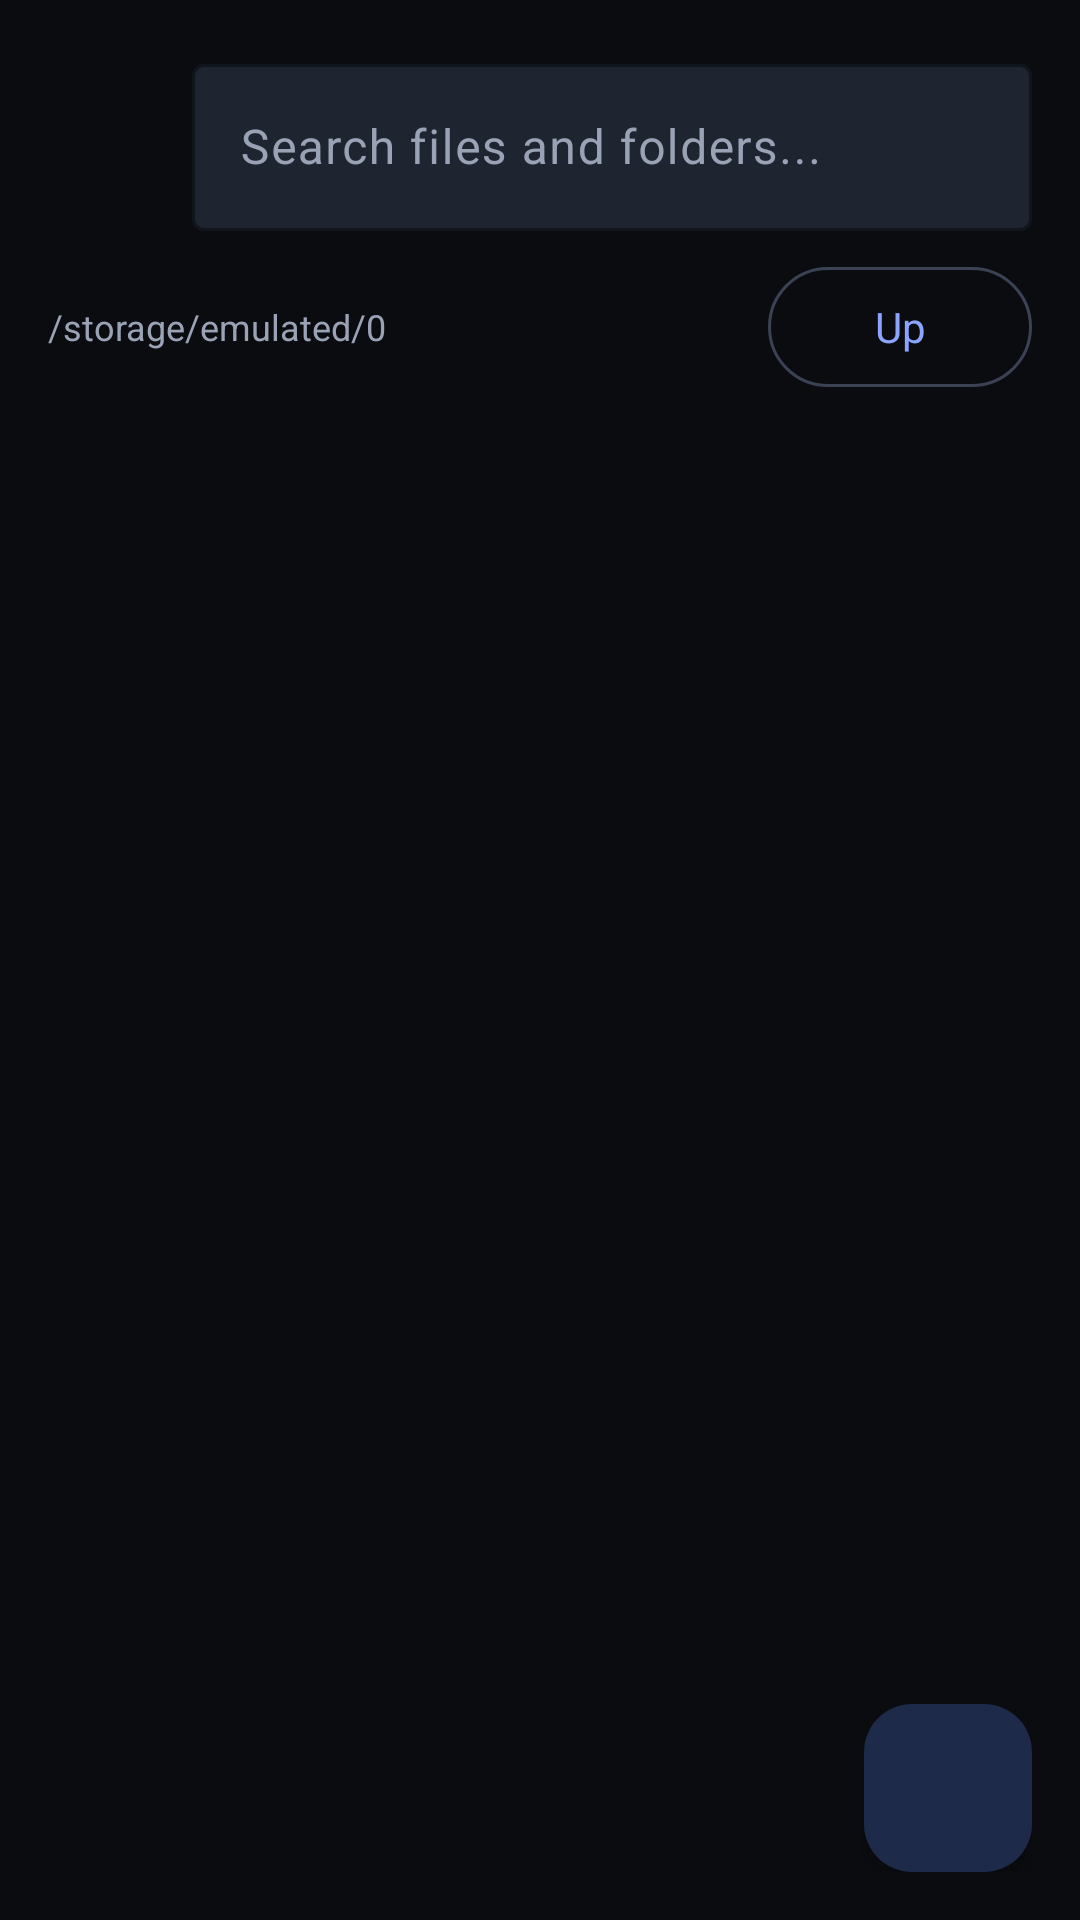

Layout XML and referenced resources for this Android screen:
<!-- AndroidManifest.xml: application theme Theme.WayDirect -->
<!-- res/layout/fragment_files.xml -->
<?xml version="1.0" encoding="utf-8"?>
<androidx.drawerlayout.widget.DrawerLayout
    xmlns:android="http://schemas.android.com/apk/res/android"
    xmlns:app="http://schemas.android.com/apk/res-auto"
    android:id="@+id/drawer_layout"
    android:layout_width="match_parent"
    android:layout_height="match_parent">

    <LinearLayout
        android:layout_width="match_parent"
        android:layout_height="match_parent"
        android:orientation="vertical"
        android:background="@color/waydirect_background">

        <LinearLayout
            android:layout_width="match_parent"
            android:layout_height="wrap_content"
            android:orientation="horizontal"
            android:paddingHorizontal="@dimen/spacing_md"
            android:paddingTop="@dimen/spacing_md"
            android:paddingBottom="@dimen/spacing_sm"
            android:gravity="center_vertical">

            <ImageButton
                android:id="@+id/btn_open_drawer"
                android:layout_width="40dp"
                android:layout_height="40dp"
                android:background="?attr/selectableItemBackgroundBorderless"
                android:src="@drawable/ic_action_more"
                android:contentDescription="@string/btn_open_drawer_desc"
                app:tint="@color/waydirect_text_primary" />

            <com.google.android.material.textfield.TextInputLayout
                android:id="@+id/search_layout"
                android:layout_width="0dp"
                android:layout_height="wrap_content"
                android:layout_weight="1"
                android:layout_marginStart="@dimen/spacing_sm"
                android:hint="@string/search_layout_hint"
                style="@style/Widget.Material3.TextInputLayout.OutlinedBox"
                app:boxBackgroundColor="@color/waydirect_surface_variant"
                app:boxStrokeColor="@color/waydirect_outline_variant"
                app:hintTextColor="@color/waydirect_text_secondary"
                app:startIconDrawable="@drawable/ic_action_search">

                <com.google.android.material.textfield.TextInputEditText
                    android:id="@+id/search_input"
                    android:layout_width="match_parent"
                    android:layout_height="wrap_content"
                    android:maxLines="1"
                    android:inputType="text"
                    android:imeOptions="actionSearch"
                    android:textColor="@color/waydirect_text_primary"
                    android:textColorHint="@color/waydirect_text_secondary" />
            </com.google.android.material.textfield.TextInputLayout>
        </LinearLayout>

        <LinearLayout
            android:layout_width="match_parent"
            android:layout_height="wrap_content"
            android:orientation="horizontal"
            android:gravity="center_vertical"
            android:paddingHorizontal="@dimen/spacing_md"
            android:paddingBottom="@dimen/spacing_sm">

            <TextView
                android:id="@+id/current_path"
                android:layout_width="0dp"
                android:layout_height="wrap_content"
                android:layout_weight="1"
                android:text="@string/current_path"
                android:textColor="@color/waydirect_text_secondary"
                android:textSize="12sp"
                android:maxLines="1"
                android:ellipsize="start" />

            <com.google.android.material.button.MaterialButton
                android:id="@+id/btn_files_up"
                style="@style/Widget.Material3.Button.OutlinedButton"
                android:layout_width="wrap_content"
                android:layout_height="wrap_content"
                android:layout_marginStart="@dimen/spacing_sm"
                android:text="@string/btn_files_up"
                app:icon="@drawable/ic_action_up"
                app:iconGravity="textStart" />

        </LinearLayout>

        <TextView
            android:id="@+id/search_results_header"
            android:layout_width="match_parent"
            android:layout_height="wrap_content"
            android:paddingHorizontal="@dimen/spacing_md"
            android:paddingBottom="@dimen/spacing_xs"
            android:text="@string/search_results_header"
            android:textColor="@color/waydirect_text_primary"
            android:textSize="14sp"
            android:textStyle="bold"
            android:visibility="gone" />

        <androidx.recyclerview.widget.RecyclerView
            android:id="@+id/file_list"
            android:layout_width="match_parent"
            android:layout_height="0dp"
            android:layout_weight="1"
            android:clipToPadding="false"
            android:paddingBottom="@dimen/spacing_md" />

        
        <FrameLayout
            android:layout_width="match_parent"
            android:layout_height="wrap_content"
            android:padding="@dimen/spacing_md">

            <com.google.android.material.floatingactionbutton.FloatingActionButton
                android:id="@+id/fab_new_folder"
                android:layout_width="wrap_content"
                android:layout_height="wrap_content"
                android:layout_gravity="end"
                android:contentDescription="Create new folder"
                android:src="@drawable/ic_folder"
                android:tint="@color/waydirect_on_primary"
                app:tint="@color/waydirect_on_primary"
                app:fabCustomSize="56dp" />
        </FrameLayout>

        <LinearLayout
            android:id="@+id/empty_state"
            android:layout_width="match_parent"
            android:layout_height="0dp"
            android:layout_weight="1"
            android:orientation="vertical"
            android:gravity="center"
            android:visibility="gone"
            android:padding="@dimen/spacing_xl">

            <TextView
                android:layout_width="wrap_content"
                android:layout_height="wrap_content"
                android:text="@string/layout_fragment_files_text_5"
                android:textColor="@color/waydirect_text_primary"
                android:textSize="18sp"
                android:textStyle="bold" />

            <TextView
                android:layout_width="wrap_content"
                android:layout_height="wrap_content"
                android:layout_marginTop="@dimen/spacing_sm"
                android:text="@string/layout_fragment_files_text_6"
                android:textColor="@color/waydirect_text_secondary"
                android:textSize="14sp"
                android:gravity="center" />
        </LinearLayout>

    </LinearLayout>

    <com.google.android.material.navigation.NavigationView
        android:id="@+id/left_drawer"
        android:layout_width="280dp"
        android:layout_height="match_parent"
        android:layout_gravity="start"
        android:background="@drawable/bg_glass_sidebar"
        app:headerLayout="@layout/nav_header"
        app:menu="@menu/nav_menu"
        app:itemTextColor="@color/waydirect_text_primary"
        app:itemIconTint="@color/waydirect_primary" />

</androidx.drawerlayout.widget.DrawerLayout>
<!-- res/layout/nav_header.xml (included above) -->
<?xml version="1.0" encoding="utf-8"?>
<LinearLayout
    xmlns:android="http://schemas.android.com/apk/res/android"
    android:layout_width="match_parent"
    android:layout_height="140dp"
    android:background="@drawable/bg_glass_panel"
    android:gravity="bottom"
    android:orientation="vertical"
    android:padding="@dimen/spacing_md">

    <TextView
        android:layout_width="wrap_content"
        android:layout_height="wrap_content"
        android:text="@string/nav_files"
        android:textColor="@color/waydirect_text_primary"
        android:textSize="22sp"
        android:textStyle="bold" />

    <TextView
        android:layout_width="wrap_content"
        android:layout_height="wrap_content"
        android:layout_marginTop="4dp"
        android:text="@string/layout_nav_header_text_41"
        android:textColor="@color/waydirect_text_secondary"
        android:textSize="13sp" />

</LinearLayout>
<!-- resources referenced by this layout -->
<resources>
  <color name="waydirect_background">#0A0C10</color>
  <color name="waydirect_on_primary">#FFFFFF</color>
  <color name="waydirect_outline_variant">#2A3040</color>
  <color name="waydirect_primary">#8BA4FF</color>
  <color name="waydirect_surface_variant">#1E2430</color>
  <color name="waydirect_text_primary">#F2F4F8</color>
  <color name="waydirect_text_secondary">#9AA3B5</color>
  <dimen name="spacing_md">16dp</dimen>
  <dimen name="spacing_sm">8dp</dimen>
  <dimen name="spacing_xl">28dp</dimen>
  <dimen name="spacing_xs">4dp</dimen>
  <!-- drawable bg_glass_panel (drawable) -->
  <?xml version="1.0" encoding="utf-8"?>
  <shape xmlns:android="http://schemas.android.com/apk/res/android"
      android:shape="rectangle">
      <solid android:color="@color/waydirect_glass" />
      <corners android:radius="@dimen/radius_sm" />
      <stroke
          android:width="1dp"
          android:color="@color/waydirect_outline_glass" />
  </shape>
  <!-- drawable bg_glass_sidebar (drawable) -->
  <?xml version="1.0" encoding="utf-8"?>
  <shape xmlns:android="http://schemas.android.com/apk/res/android"
      android:shape="rectangle">
      <solid android:color="@color/waydirect_surface_solid" />
      <stroke
          android:width="1dp"
          android:color="@color/waydirect_outline_variant" />
  </shape>
  <string name="btn_files_up">Up</string>
  <string name="btn_open_drawer_desc">Open side panel</string>
  <string name="current_path">/storage/emulated/0</string>
  <string name="layout_fragment_files_text_5">No files here</string>
  <string name="layout_fragment_files_text_6">Open the side panel to browse storage\nor type a search above</string>
  <string name="layout_nav_header_text_41">Browse and search your device</string>
  <string name="nav_files">Files</string>
  <string name="search_layout_hint">Search files and folders...</string>
  <string name="search_results_header">Search results</string>
  <color name="waydirect_glass">#A3151A22</color>
  <dimen name="radius_sm">8dp</dimen>
  <color name="waydirect_outline_glass">#1EA0A8B8</color>
  <color name="waydirect_surface_solid">#151A22</color>
  <color name="waydirect_primary_container">#1E2A4A</color>
  <color name="waydirect_outline">#3A4254</color>
  <color name="waydirect_error">#F07178</color>
  <style name="Widget.WayDirect.BottomNavigation" parent="Widget.Material3.BottomNavigationView">
          <item name="android:background">@color/waydirect_surface_solid</item>
          <item name="itemIconTint">@color/waydirect_primary</item>
          <item name="itemTextColor">@color/waydirect_text_secondary</item>
          <item name="itemActiveIndicatorStyle">@style/Widget.WayDirect.BottomNavIndicator</item>
          <item name="elevation">8dp</item>
          <item name="labelVisibilityMode">labeled</item>
      </style>
  <style name="Widget.WayDirect.Card" parent="Widget.Material3.CardView.Elevated">
          <item name="cardBackgroundColor">@color/waydirect_surface</item>
          <item name="cardCornerRadius">@dimen/radius_sm</item>
          <item name="cardElevation">2dp</item>
          <item name="strokeColor">@android:color/transparent</item>
          <item name="strokeWidth">0dp</item>
      </style>
  <style name="Widget.WayDirect.BottomNavIndicator" parent="Widget.Material3.BottomNavigationView.ActiveIndicator">
          <item name="android:color">@color/waydirect_primary_container</item>
          <item name="android:width">64dp</item>
          <item name="android:height">32dp</item>
      </style>
  <color name="waydirect_surface">#151A22</color>
</resources>
